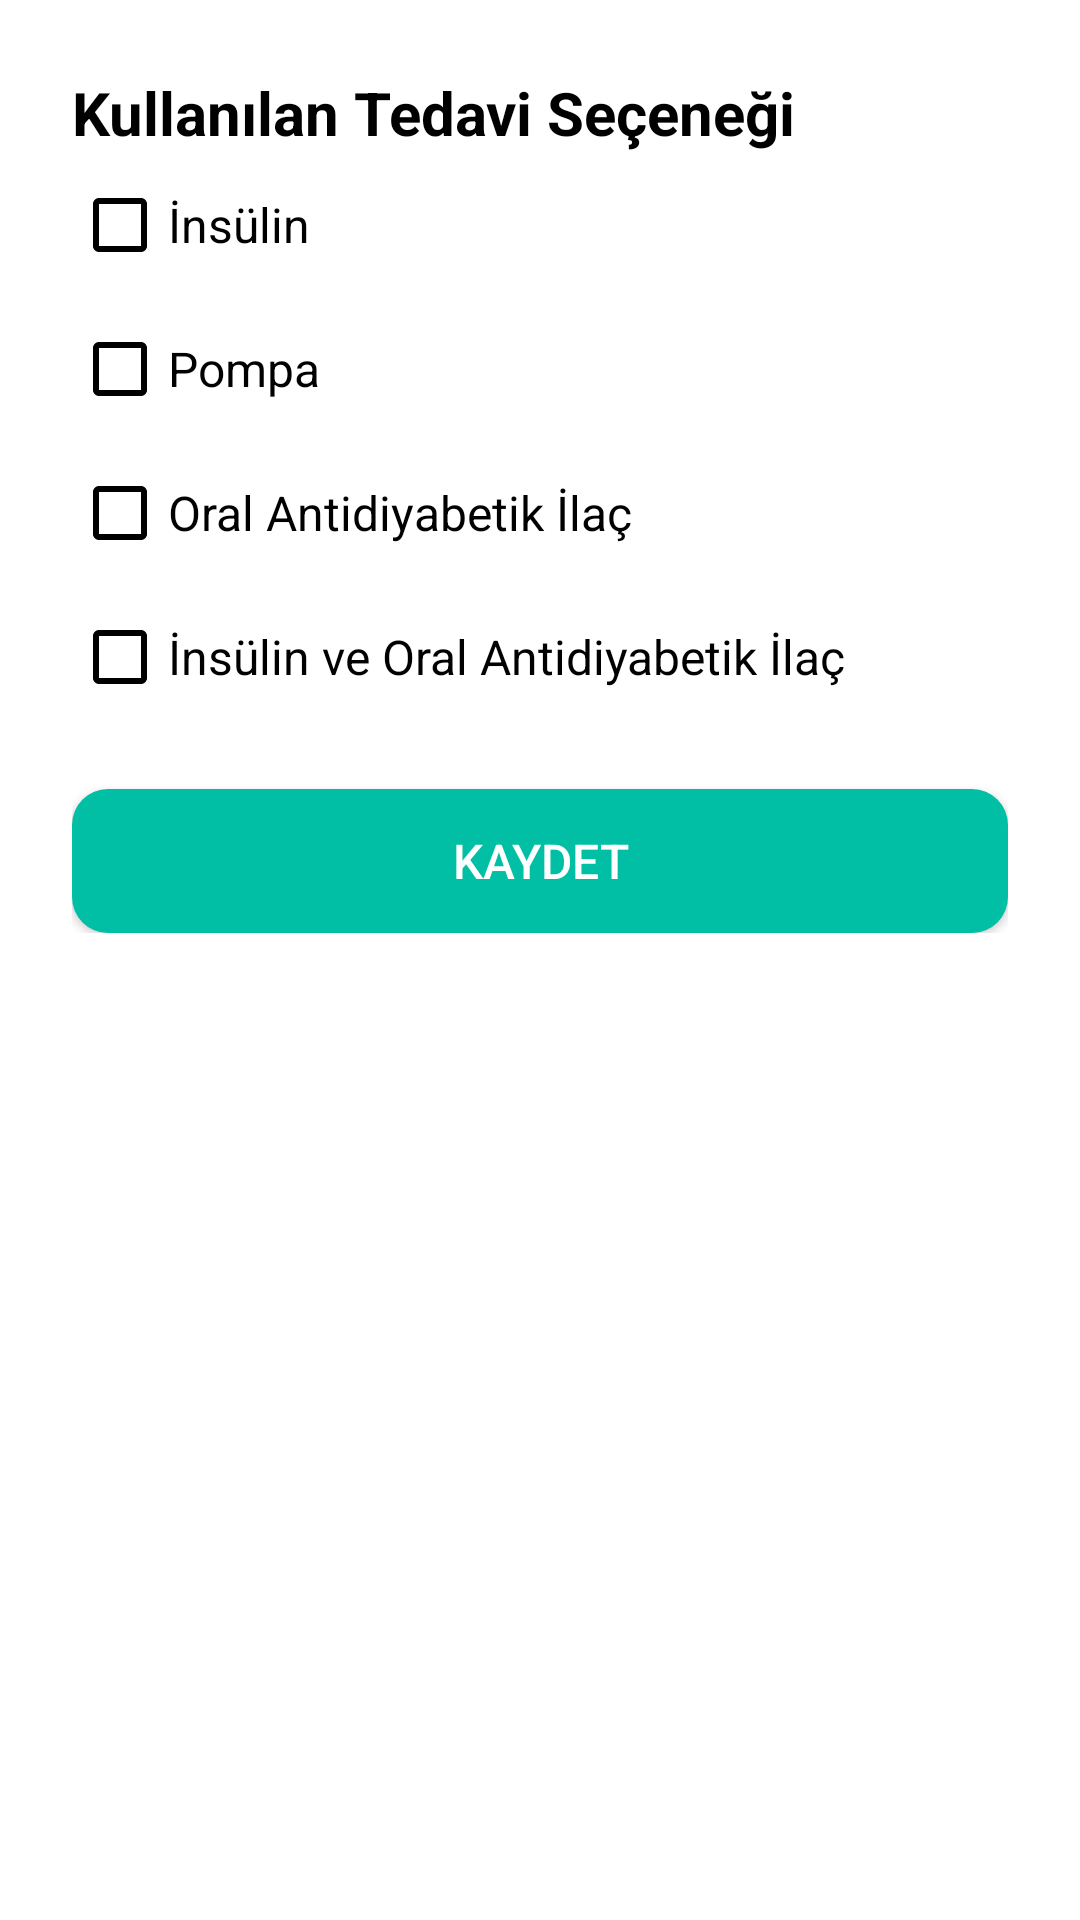

Here is an Android app screen rendered from its layout file. Give the layout XML and the strings, colors and styles it references.
<!-- AndroidManifest.xml: application theme Theme.Diyabetik -->
<!-- res/layout/treatment_choice.xml -->
<ScrollView xmlns:android="http://schemas.android.com/apk/res/android"
    android:layout_width="match_parent"
    android:layout_height="match_parent"
    android:padding="8dp">

    <RelativeLayout
        android:layout_width="match_parent"
        android:layout_height="wrap_content"
        android:padding="16dp">

        <TextView
            android:id="@+id/textViewTitle"
            android:layout_width="wrap_content"
            android:layout_height="wrap_content"
            android:text="Kullanılan Tedavi Seçeneği"
            android:textColor="#000000"
            android:textSize="20sp"
            android:textStyle="bold" />

        <CheckBox
            android:id="@+id/checkInsulin"
            android:layout_width="wrap_content"
            android:layout_height="wrap_content"
            android:layout_below="@+id/textViewTitle"
            android:text="İnsülin"
            android:textSize="16sp"
            android:textColor="#000000"
            android:buttonTint="@color/black"
            android:checked="false" />

        <CheckBox
            android:id="@+id/checkPump"
            android:layout_width="wrap_content"
            android:layout_height="wrap_content"
            android:layout_below="@+id/checkInsulin"
            android:text="Pompa"
            android:textSize="16sp"
            android:textColor="#000000"
            android:buttonTint="@color/black"
            android:checked="false"/>

        <CheckBox
            android:id="@+id/checkOralAntidiabetic"
            android:layout_width="wrap_content"
            android:layout_height="wrap_content"
            android:layout_below="@+id/checkPump"
            android:text="Oral Antidiyabetik İlaç"
            android:textSize="16sp"
            android:textColor="#000000"
            android:buttonTint="@color/black"
            android:checked="false"/>

        <CheckBox
            android:id="@+id/checkInsulinAntidiabetic"
            android:layout_width="wrap_content"
            android:layout_height="wrap_content"
            android:layout_below="@+id/checkOralAntidiabetic"
            android:text="İnsülin ve Oral Antidiyabetik İlaç"
            android:textSize="16sp"
            android:textColor="#000000"
            android:buttonTint="@color/black"
            android:checked="false"/>

        <Button
            android:id="@+id/buttonRegister"
            android:layout_width="match_parent"
            android:layout_height="wrap_content"
            android:layout_below="@+id/checkInsulinAntidiabetic"
            android:text="Kaydet"
            android:textSize="16dp"
            android:textColor="#ffffff"
            android:background="@drawable/rounded_button"
            android:layout_marginTop="20dp"
            android:layout_alignParentBottom="true"
            android:layout_centerHorizontal="true" />

        <Button
            android:id="@+id/buttonUpdate"
            android:layout_width="match_parent"
            android:layout_height="wrap_content"
            android:layout_below="@+id/checkInsulinAntidiabetic"
            android:text="Güncelle"
            android:textSize="16dp"
            android:textColor="#ffffff"
            android:background="@drawable/rounded_button"
            android:layout_marginTop="20dp"
            android:layout_alignParentBottom="true"
            android:layout_centerHorizontal="true"
            android:visibility="gone"/>

    </RelativeLayout>

</ScrollView>
<!-- resources referenced by this layout -->
<resources>
  <color name="black">#FF000000</color>
  <!-- drawable rounded_button (drawable) -->
  <selector xmlns:android="http://schemas.android.com/apk/res/android">
      <item android:state_pressed="true" android:alpha="0.5">
          <shape android:shape="rectangle">
              <size android:height="36dp" />
              <solid android:color="@color/colorPrimary" />
              <corners android:radius="12dp" />
          </shape>
      </item>
      <item>
          <shape android:shape="rectangle">
              <size android:height="36dp" />
              <solid android:color="@color/colorPrimary" />
              <corners android:radius="12dp" />
          </shape>
      </item>
  </selector>
  <style name="Theme.Diyabetik" parent="Theme.MaterialComponents.DayNight.DarkActionBar">
          
          <item name="colorPrimary">#576CBC</item>
          <item name="colorPrimaryVariant">@color/purple_700</item>
          <item name="colorOnPrimary">@color/white</item>
          
          <item name="colorSecondary">@color/teal_200</item>
          <item name="colorSecondaryVariant">@color/teal_700</item>
          <item name="colorOnSecondary">@color/black</item>
          
          <item name="android:statusBarColor">?attr/colorPrimaryVariant</item>
          
      </style>
  <color name="colorPrimary">#00BFA5</color>
  <color name="purple_700">#FF3700B3</color>
  <color name="white">#ffffff</color>
  <color name="teal_200">#FF03DAC5</color>
  <color name="teal_700">#FF018786</color>
</resources>
